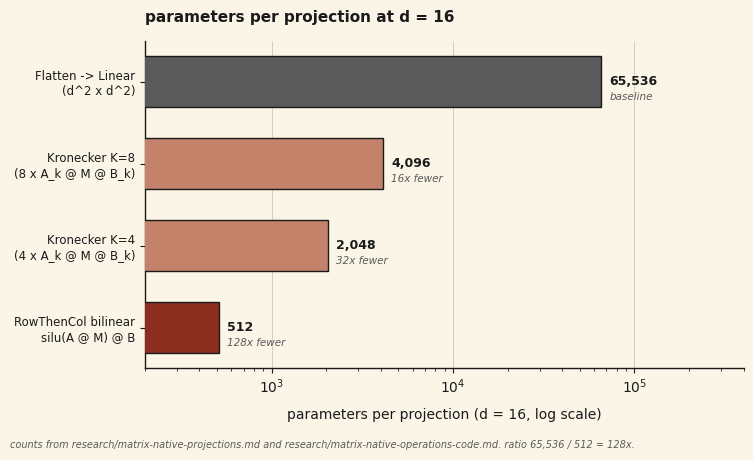

The matplotlib source for this figure: (Note: this script raises an exception after producing the figure.)
"""
Generate parameter_efficiency.svg for the parameter-efficiency finding.

Horizontal bar chart comparing parameter count per projection at d=16 for
four projection families:

  - Flatten -> Linear (d^2 x d^2): 65,536 params
  - Kronecker K=8 (sum of 8 sandwich products): 4,096 params
  - Kronecker K=4 (sum of 4 sandwich products): 2,048 params
  - RowThenCol bilinear (silu(A @ M) @ B, A, B in R^{d x d}): 512 params

Numbers come from research/matrix-native-projections.md and
research/matrix-native-operations-code.md. Ratio 65,536 / 512 = 128x.

Log scale on x-axis so the 128x difference is legible without crushing
the small bars. Brand palette.

Output: SVG at pebble-ai-site/assets/plots/parameter_efficiency.svg
"""
import matplotlib
matplotlib.use("Agg")
import matplotlib.pyplot as plt

# Brand palette
BG = "#FAF5E7"
TEXT = "#1a1a1a"
ACCENT = "#8B2E1F"
ACCENT_SOFT = "#c4826b"
MUTED = "#5a5a5a"
CODE_BG = "#f0e9d3"

# (label, params at d=16, colour, note)
# Ordered from most params (top) to fewest (bottom) so the visual slope
# reads left-to-right as the efficiency gain.
rows = [
    ("Flatten -> Linear\n(d^2 x d^2)", 65_536, MUTED, "baseline"),
    ("Kronecker K=8\n(8 x A_k @ M @ B_k)", 4_096, ACCENT_SOFT, "16x fewer"),
    ("Kronecker K=4\n(4 x A_k @ M @ B_k)", 2_048, ACCENT_SOFT, "32x fewer"),
    ("RowThenCol bilinear\nsilu(A @ M) @ B", 512, ACCENT, "128x fewer"),
]

plt.rcParams["font.family"] = "DejaVu Sans"
plt.rcParams["text.color"] = TEXT
plt.rcParams["axes.labelcolor"] = TEXT
plt.rcParams["xtick.color"] = TEXT
plt.rcParams["ytick.color"] = TEXT
plt.rcParams["axes.edgecolor"] = TEXT

fig, ax = plt.subplots(figsize=(7.6, 4.6), facecolor=BG)
ax.set_facecolor(BG)

labels = [r[0] for r in rows]
values = [r[1] for r in rows]
colors = [r[2] for r in rows]
notes = [r[3] for r in rows]

y_positions = list(range(len(rows)))
y_positions.reverse()  # so the first row appears at the top

bars = ax.barh(
    y_positions, values,
    color=colors, edgecolor=TEXT, linewidth=1.0, height=0.62, zorder=3,
)

# Annotate each bar with the raw param count and the "Nx fewer" note.
for bar, val, note in zip(bars, values, notes):
    y = bar.get_y() + bar.get_height() / 2
    # Number label just past the bar end.
    ax.annotate(
        f"{val:,}",
        (val, y),
        xytext=(6, 0),
        textcoords="offset points",
        va="center",
        ha="left",
        fontsize=9,
        color=TEXT,
        fontweight="bold",
    )
    # "Nx fewer" note one line below the number, muted.
    if note != "baseline":
        ax.annotate(
            note,
            (val, y),
            xytext=(6, -11),
            textcoords="offset points",
            va="center",
            ha="left",
            fontsize=7.5,
            color=MUTED,
            style="italic",
        )
    else:
        ax.annotate(
            note,
            (val, y),
            xytext=(6, -11),
            textcoords="offset points",
            va="center",
            ha="left",
            fontsize=7.5,
            color=MUTED,
            style="italic",
        )

ax.set_yticks(y_positions)
ax.set_yticklabels(labels, fontsize=8.5)
ax.set_xscale("log")
ax.set_xlim(200, 400_000)
ax.set_xlabel("parameters per projection (d = 16, log scale)", fontsize=10, labelpad=8)

ax.grid(True, axis="x", linestyle="-", linewidth=0.5, alpha=0.25, color=TEXT)
ax.set_axisbelow(True)

for spine in ax.spines.values():
    spine.set_linewidth(1.0)
    spine.set_color(TEXT)
ax.spines["top"].set_visible(False)
ax.spines["right"].set_visible(False)

ax.set_title(
    "parameters per projection at d = 16",
    fontsize=11, color=TEXT, fontweight="bold", pad=14, loc="left",
)

# Footer note naming the source files.
fig.text(
    0.015, 0.015,
    "counts from research/matrix-native-projections.md and research/matrix-native-operations-code.md. "
    "ratio 65,536 / 512 = 128x.",
    fontsize=7, color=MUTED, style="italic",
)

plt.tight_layout(rect=(0, 0.04, 1, 1))

out = "/Users/samuellarson/Experiments/learned-representations/pebble-ai-site/assets/plots/parameter_efficiency.svg"
plt.savefig(out, format="svg", facecolor=BG, bbox_inches="tight")
print(f"wrote {out}")
